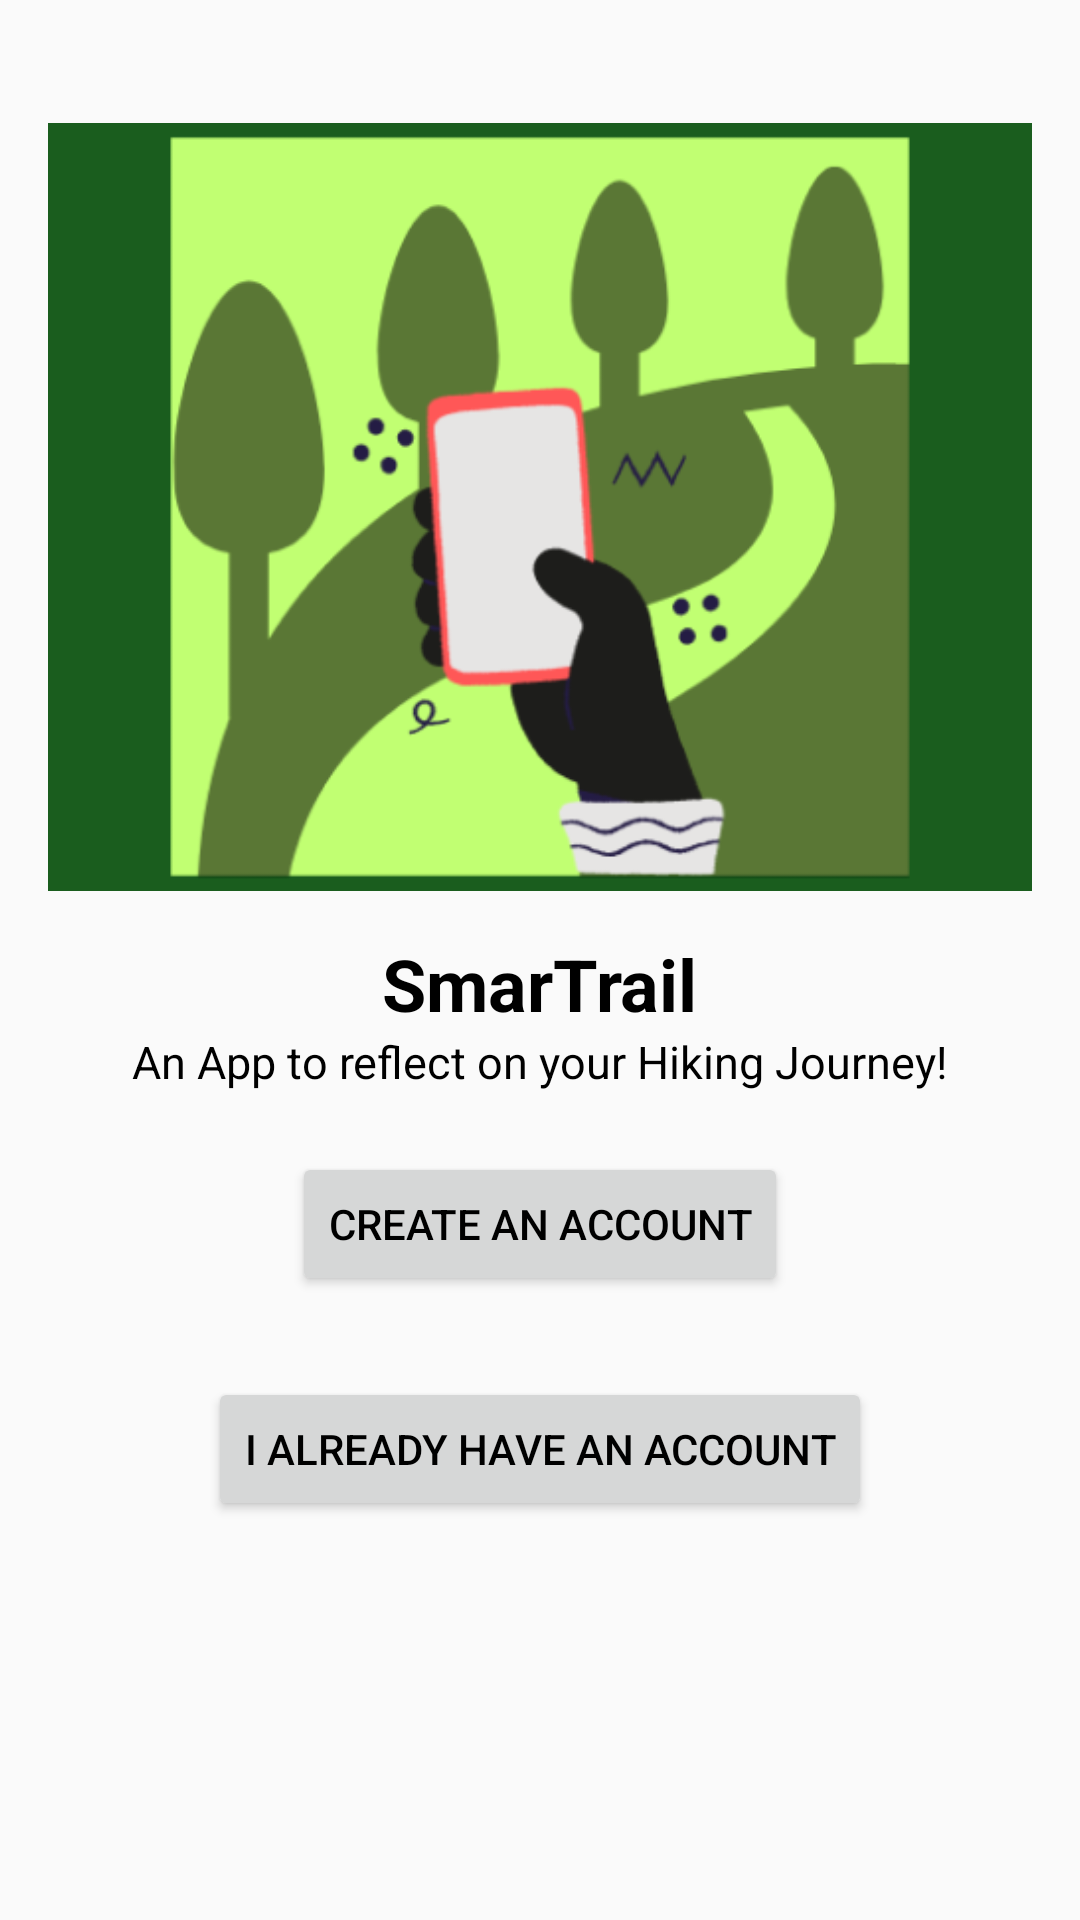

Android layout source for this screen:
<!-- AndroidManifest.xml: application theme Theme.SmartTrail -->
<!-- res/layout/main_home_activity.xml -->
<?xml version="1.0" encoding="utf-8"?>
<RelativeLayout xmlns:android="http://schemas.android.com/apk/res/android"
    xmlns:tools="http://schemas.android.com/tools"
    android:layout_width="match_parent"
    android:layout_height="match_parent"
    android:paddingLeft="16dp"
    android:paddingTop="16dp"
    android:paddingRight="16dp"
    android:paddingBottom="16dp"
    tools:context=".MainActivity">

    <ImageView
        android:layout_width="380dp"
        android:layout_height="256dp"
        android:scaleType="centerCrop"
        android:src="@drawable/img"
        android:layout_marginTop="25dp"
        />

    <TextView
        android:layout_width="wrap_content"
        android:layout_height="wrap_content"
        android:layout_alignParentBottom="true"
        android:layout_centerHorizontal="true"
        android:layout_marginBottom="280dp"
        android:text="SmarTrail"
        android:textStyle="bold"
        android:textSize="24sp"
        android:textColor = "?android:textColorPrimary"
        />

    <TextView
        android:layout_width="wrap_content"
        android:layout_height="wrap_content"
        android:layout_alignParentBottom="true"
        android:layout_centerHorizontal="true"
        android:layout_marginBottom="260dp"
        android:text="An App to reflect on your Hiking Journey!"
        android:textSize="15sp"
        android:textColor = "?android:textColorPrimary"
        />

    
    <Button
        android:id="@+id/create_an_account_btn"
        android:layout_width="wrap_content"
        android:layout_height="wrap_content"
        android:layout_alignParentBottom="true"
        android:layout_centerHorizontal="true"
        android:layout_marginBottom="192dp"
        android:text="Create An Account" />

    
    <Button
        android:id="@+id/sign_in_button"
        android:layout_width="wrap_content"
        android:layout_height="wrap_content"
        android:text="I already have an account"
        android:layout_alignParentBottom="true"
        android:layout_centerHorizontal="true"
        android:layout_marginBottom="117dp" />
    
    <com.google.android.material.tabs.TabLayout
        android:id="@+id/tabLayout"
        android:layout_width="match_parent"
        android:layout_height="wrap_content"
        android:layout_alignParentTop="true" />

    
    <androidx.viewpager.widget.ViewPager
        android:id="@+id/viewPager"
        android:layout_width="match_parent"
        android:layout_height="match_parent"
        android:layout_below="@id/tabLayout" />
</RelativeLayout>
<!-- resources referenced by this layout -->
<resources>
  <!-- drawable img: png bitmap (drawable, 32980 bytes) -->
  <style name="Theme.SmartTrail" parent="Theme.AppCompat.DayNight.DarkActionBar">
          
          <item name="colorPrimary">@color/purple_500</item>
          <item name="colorPrimaryVariant">@color/purple_700</item>
          <item name="colorOnPrimary">@color/white</item>
          
          <item name="colorSecondary">@color/teal_200</item>
          <item name="colorSecondaryVariant">@color/teal_700</item>
          <item name="colorOnSecondary">@color/black</item>
          
          <item name="android:statusBarColor">?attr/colorPrimaryVariant</item>
          
  
          <item name="android:textColorPrimary">@color/black</item>
      </style>
  <color name="purple_500">#FF6200EE</color>
  <color name="purple_700">#FF3700B3</color>
  <color name="white">#FFFFFFFF</color>
  <color name="teal_200">#FF03DAC5</color>
  <color name="teal_700">#FF018786</color>
  <color name="black">#FF000000</color>
</resources>
